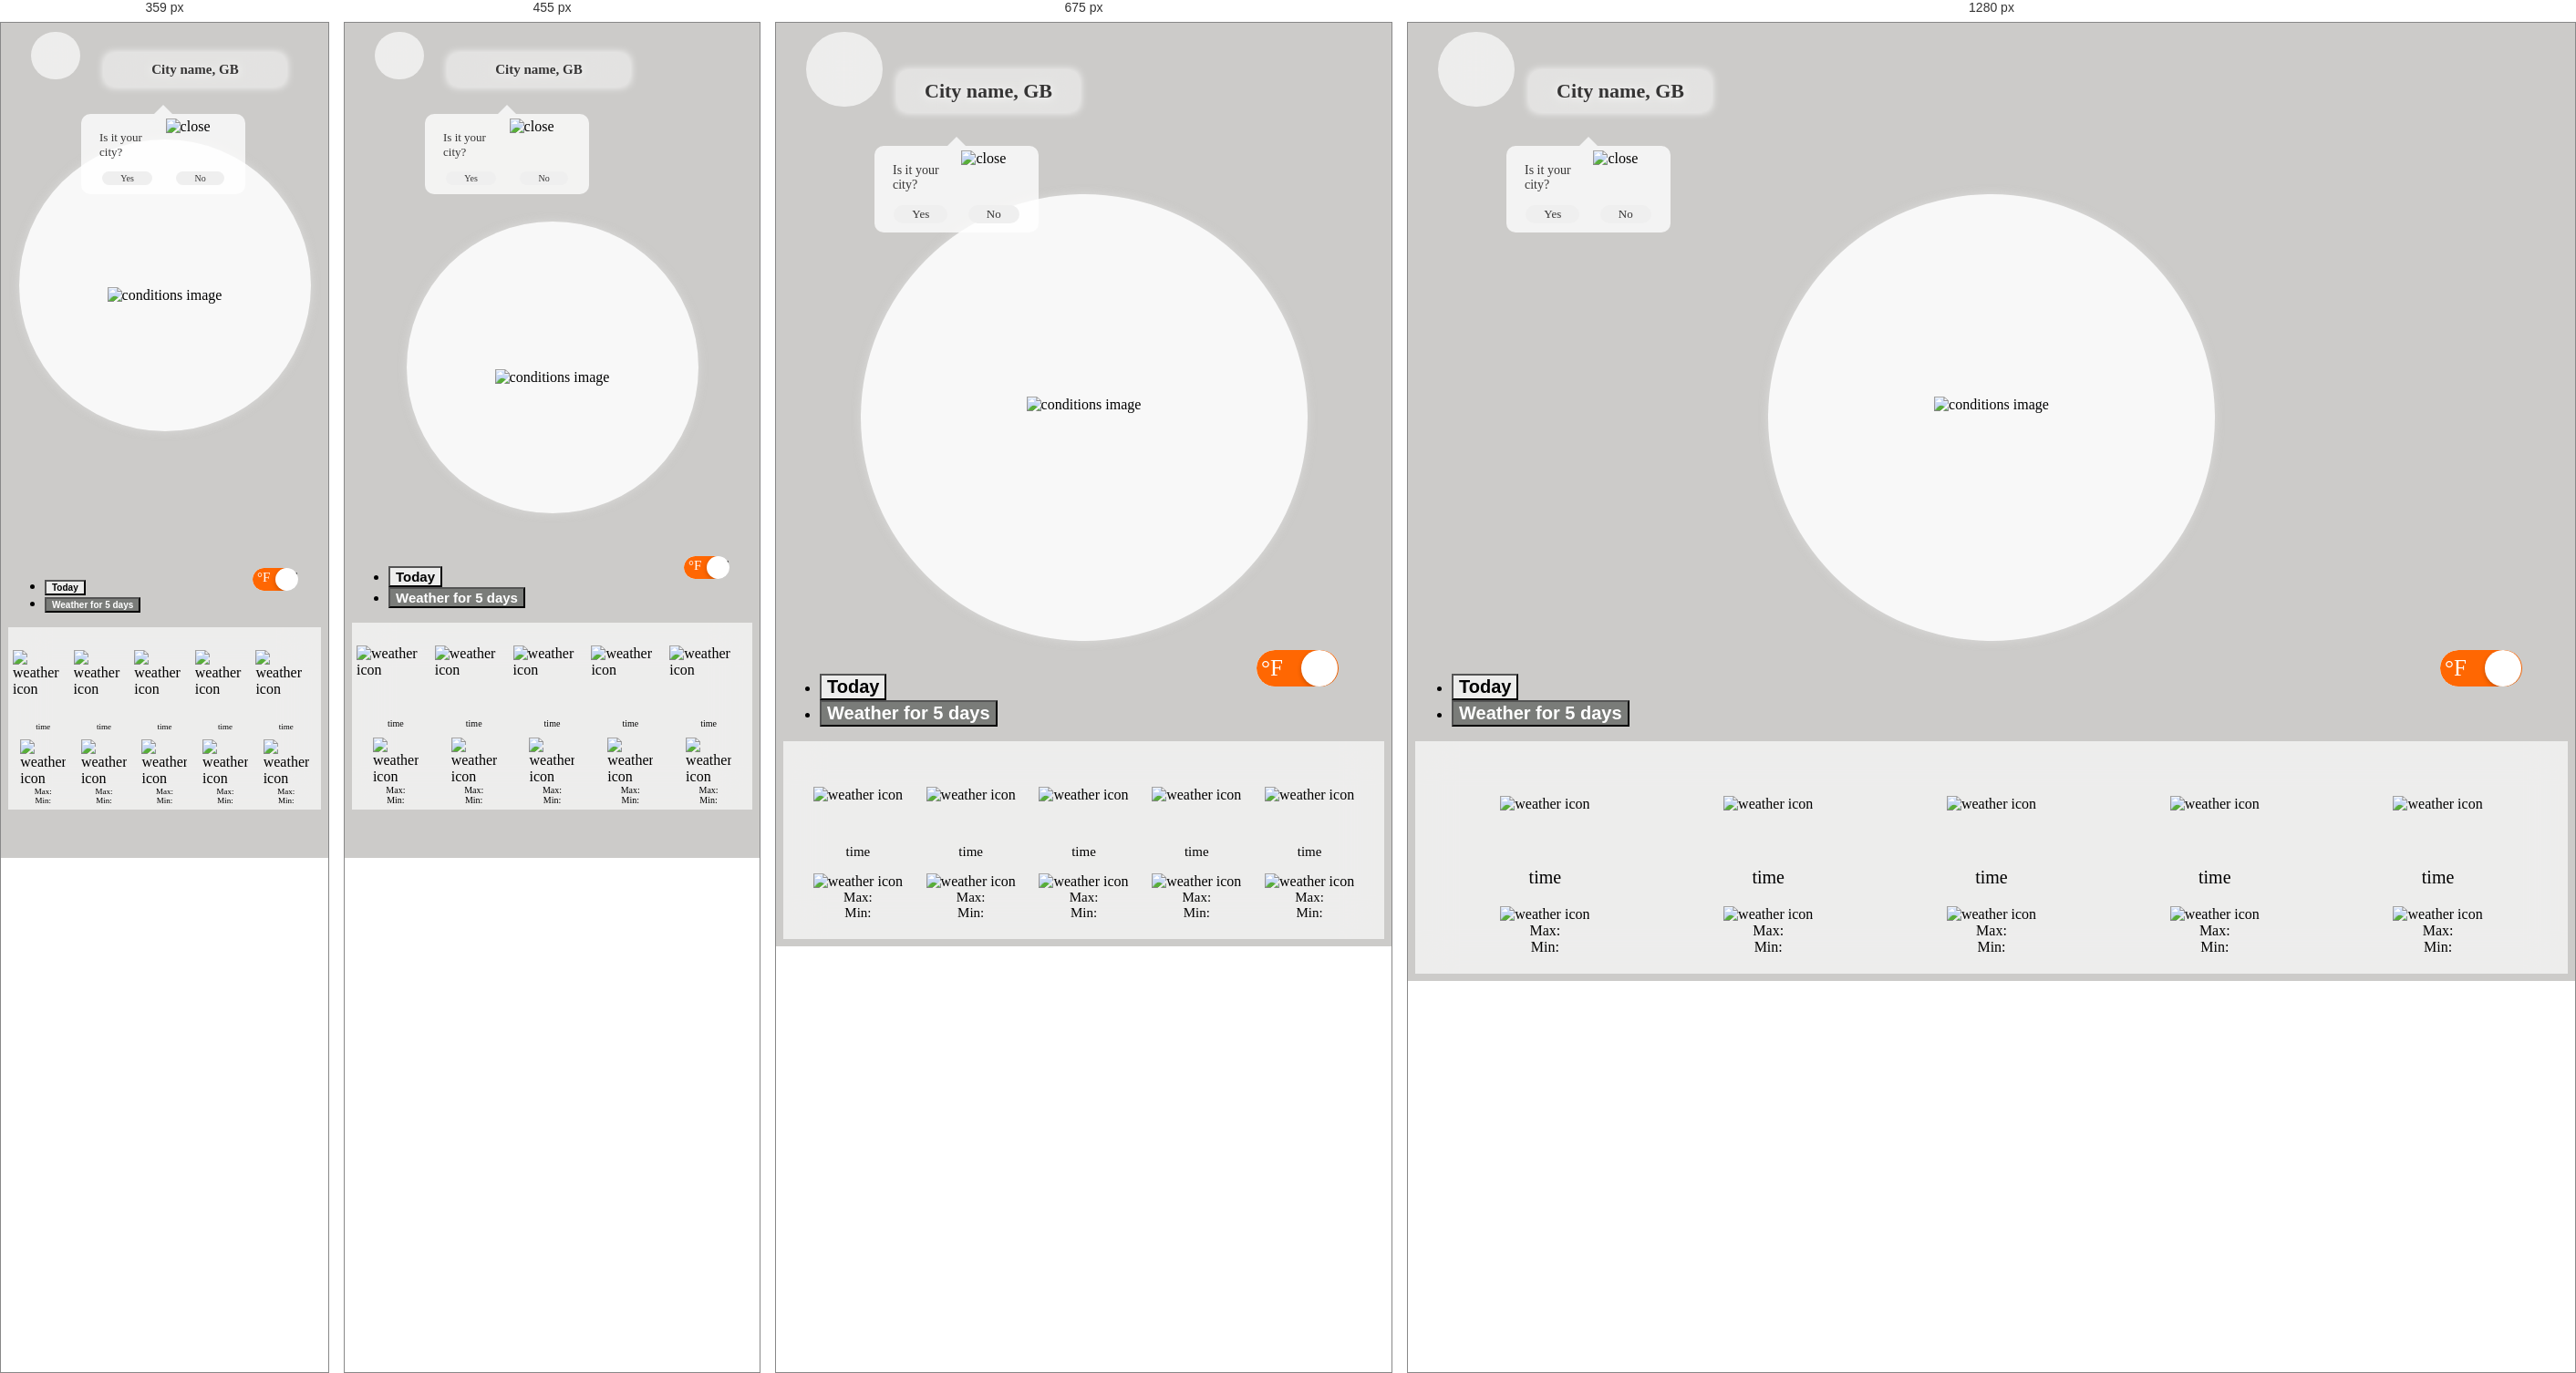
Rendered at 359 px, 455 px, 675 px and 1280 px, left to right.

<!-- file: index.html -->
<!DOCTYPE html>
<html lang="en">

<head>
    <meta charset="UTF-8">
    <meta http-equiv="X-UA-Compatible" content="IE=edge">
    <meta name="viewport" content="width=device-width, initial-scale=1.0">
    <title>Weather</title>
    <link rel="shortcut icon"
        href="https://img.icons8.com/doodle/48/000000/sun--v1.png"
        type="image/x-icon">
    <link rel="stylesheet" href="styles.css">
    <link rel="preconnect" href="https://fonts.googleapis.com">
    <link rel="preconnect" href="https://fonts.gstatic.com" crossorigin>
    <link href="https://fonts.googleapis.com/css2?family=Kaisei+HarunoUmi&display=swap" rel="stylesheet">
    <link href="https://cdn.jsdelivr.net/npm/bootstrap@5.0.2/dist/css/bootstrap.min.css" rel="stylesheet"
        integrity="sha384-EVSTQN3/azprG1Anm3QDgpJLIm9Nao0Yz1ztcQTwFspd3yD65VohhpuuCOmLASjC" crossorigin="anonymous">
    <script src="https://cdn.jsdelivr.net/npm/bootstrap@5.0.2/dist/js/bootstrap.bundle.min.js"
        integrity="sha384-MrcW6ZMFYlzcLA8Nl+NtUVF0sA7MsXsP1UyJoMp4YLEuNSfAP+JcXn/tWtIaxVXM"
        crossorigin="anonymous"></script>
</head>

<body>
    <div class="locationInfo">
        <input class="cityInput cityInputSmall" placeholder="write down the city" type="text">
        <div class="cityBlock">
            <div class="questionAboutCity">
                <h3 class="cityName">City name, GB</h3>
                <div class="questionBlock">
                    <div class="triangular"></div>
                    <div class="questionText">
                        <p>Is it your city?</p>
                        <img src="images/close.png" alt=" close icon">
                    </div>
                    <div class="buttonsOfQuestion">
                        <button class="answerYes">Yes</button>
                        <button class="answerNo">No</button>
                    </div>
                </div>

            </div>
        </div>
    </div>

    <div class="weatherContainer">

        <div class="currentWeatherContainer">
            <div class="currentWeather">
                <p id="date"></p>
                <p id="time"></p>
                <p class="temperature"></p>

                <p class="feelsLike"></p>
                <div class="conditionsBlock">
                    <p class="conditions"></p>
                    <img src="https://openweathermap.org/img/wn/[email-redacted]" alt="conditions image">
                </div>
            </div>

        </div>
        <div>


            <div class="switchBlock">
                <label class="switch">
                    <input type="checkbox" checked>
                    <span class="slider round"></span>
                    <span class="absolute-no">°C</span>
                </label>
            </div>



            <ul class="nav nav-tabs" id="myTab" role="tablist">
                <li class="nav-item" role="presentation">
                    <button class="nav-link active" id="home-tab" data-bs-toggle="tab" data-bs-target="#home"
                        type="button" role="tab" aria-controls="home" aria-selected="true">Today</button>
                </li>
                <li class="nav-item" role="presentation">
                    <button class="nav-link" id="profile-tab" data-bs-toggle="tab" data-bs-target="#profile"
                        type="button" role="tab" aria-controls="profile" aria-selected="false">Weather for 5
                        days</button>
                </li>
            </ul>
            <div class="tab-content weatherContent" id="myTabContent">
                <div class="tab-pane active" id="home" role="tabpanel" aria-labelledby="home-tab">
                    <div class="duringTheDay">
                        <div class="duringTheDayItem">
                            <p class="timeForTempWholeDay"></p>
                            <img src="" alt="weather icon">
                            <p class="tempForTempWholeDay"></p>
                        </div>
                        <div class="duringTheDayItem">
                            <p class="timeForTempWholeDay"></p>
                            <img src="" alt="weather icon">
                            <p class="tempForTempWholeDay"></p>
                        </div>
                        <div class="duringTheDayItem">
                            <p class="timeForTempWholeDay"></p>
                            <img src="" alt="weather icon">
                            <p class="tempForTempWholeDay"></p>
                        </div>
                        <div class="duringTheDayItem">
                            <p class="timeForTempWholeDay"></p>
                            <img src="" alt="weather icon">
                            <p class="tempForTempWholeDay"></p>
                        </div>
                        <div class="duringTheDayItem">
                            <p class="timeForTempWholeDay"></p>
                            <img src="" alt="weather icon">
                            <p class="tempForTempWholeDay"></p>
                        </div>
                    </div>
                </div>
                <div class="tab-pane fade" id="profile" role="tabpanel" aria-labelledby="profile-tab">
                    <div class="fiveDays">
                        <div class="fiveDaysItem">
                            <p class="day">time</p>
                            <img src="" alt="weather icon">
                            <p class="tempForDayMax">Max: <span></span></p>
                            <p class="tempForDayMin">Min: <span></span></p>
                        </div>
                        <div class="fiveDaysItem">
                            <p class="day">time</p>
                            <img src="" alt="weather icon">
                            <p class="tempForDayMax">Max: <span></span></p>
                            <p class="tempForDayMin">Min: <span></span></p>
                        </div>
                        <div class="fiveDaysItem">
                            <p class="day">time</p>
                            <img src="" alt="weather icon">
                            <p class="tempForDayMax">Max: <span></span></p>
                            <p class="tempForDayMin">Min: <span></span></p>
                        </div>
                        <div class="fiveDaysItem">
                            <p class="day">time</p>
                            <img src="" alt="weather icon">
                            <p class="tempForDayMax">Max: <span></span></p>
                            <p class="tempForDayMin">Min: <span></span></p>
                        </div>
                        <div class="fiveDaysItem">
                            <p class="day">time</p>
                            <img src="" alt="weather icon">
                            <p class="tempForDayMax">Max: <span></span></p>
                            <p class="tempForDayMin">Min: <span></span></p>
                        </div>
                    </div>
                </div>
            </div>
        </div>
    </div>



    <script src="script.js"></script>
</body>

</html>

/* @media block from styles.css */
@media all and (max-width: 800px) {
    .timeForTempWholeDay, .tempForTempWholeDay, .day, .tempForDayMax, .tempForDayMin {
        font-size: 15px;
    }
}

/* @media block from styles.css */
@media all and (max-width: 550px) {

    .weatherContainer {
        min-height: 95vh;
    }

    .cityBlock {
        top: 8px;
    }

    .timeForTempWholeDay, .tempForTempWholeDay, .day, .tempForDayMax, .tempForDayMin {
        font-size: 10px;
    }

    .fiveDaysItem img {
        width: 50px
    }

    .duringTheDayItem img {
        height: 50px;
    }

    .weatherContent {
        padding: 5px;
    }

    .nav-link, #date, .feelsLike, .conditions, #time, .cityName {
        font-size: 15px;
    }

    .questionText p {
        font-size: 13px !important;
    }

    .buttonsOfQuestion button {
        font-size: 10px;
    }

    #date {
        font-size: 15px;
    }

    .temperature {
        text-shadow: 1px 1px 0 #fff;
        font-size: 30px;
        padding-top: 20px;
    }

    .conditionsBlock img {
        height: 50px;
    }

    .currentWeather {
        width: 280px;
        height: 280px;
    }

    .cityInput {
        height: 50px;
    }

    .cityInputSmall {
        width: 50px;
    }

    input[type=text]::-webkit-input-placeholder {
        background-position: 12px 10px;
        background-repeat: no-repeat;
        background-size: 25px;
    }
    .questionAboutCity {
        margin-left: 0;
    }

    .currentWeatherContainer {
        margin-top: 200px;
    }

    .switch {
        width: 50px;
        height: 25px;
    }

    .switchBlock {
        margin-right: 25px;
    }

    .slider:before {
        height: 25px;
        width: 25px;
    }
    .slider:after {
        font-size: 15px;
        line-height: 20px;
        width: 40px;
        height: 25px;
        -webkit-transform: translateX(-20px);
        -ms-transform: translateX(-20px);
        transform: translateX(-20px);
    }

    input:checked + .slider:before {
        -webkit-transform: translateX(25px);
        -ms-transform: translateX(25px);
        transform: translateX(25px);
    }

    .absolute-no {
        font-size: 15px;
        height: 20px;
        line-height: 20px;
        padding-left: 15px;
    }
}

/* @media block from styles.css */
@media all and (max-width: 360px) {
    .currentWeatherContainer {
        margin-top: 110px;
    }
    
    .day, .tempForDayMax, .tempForDayMin {
        font-size: 9px;
    }

    .nav-item button{
        font-size: 10px;
    }
}

/* @media block from styles.css */
@media all and (max-width: 280px) {
    #date {
        text-align: center;
    }
}